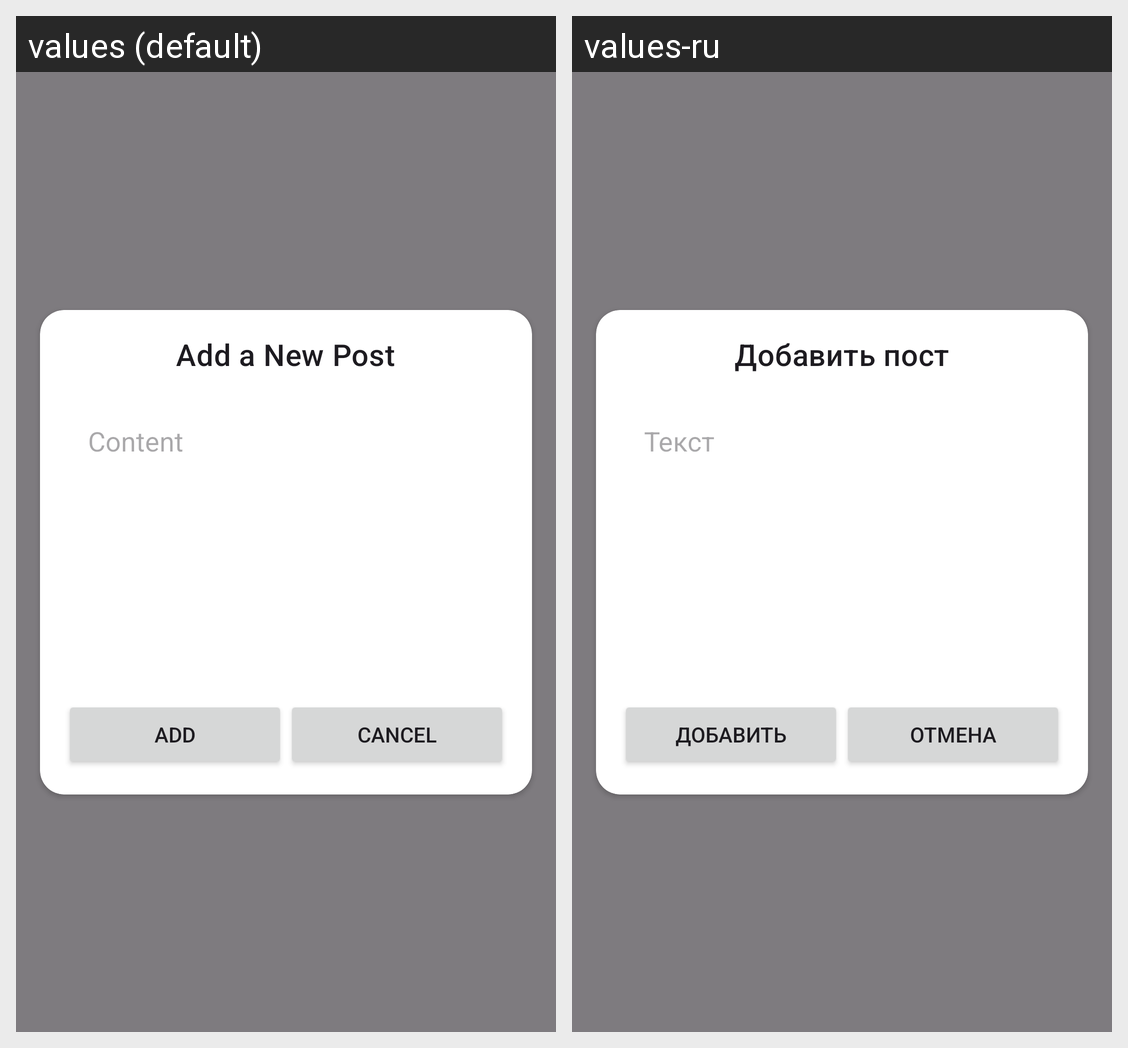

Translations of the strings shown on this Android screen, per locale in the grid:
Android screen res/layout/activity_create_post.xml rendered under 2 locales, left to right: values (default), values-ru. Device: Nexus 5 (rendered at 1080×1920; each locale shown at half size, 540×960, under a caption strip naming it); theme Theme.NMedia.
Strings drawn on this screen, with the default value and each locale's value (text and hints the layout hard-codes, and strings that could not be matched under every locale, appear in the picture but are not listed):

add_a_new_post
  values: Add a New Post
  values-ru: Добавить пост

content
  values: Content
  values-ru: Текст

add_post
  values: Add
  values-ru: Добавить

cancel
  values: Cancel
  values-ru: Отмена
